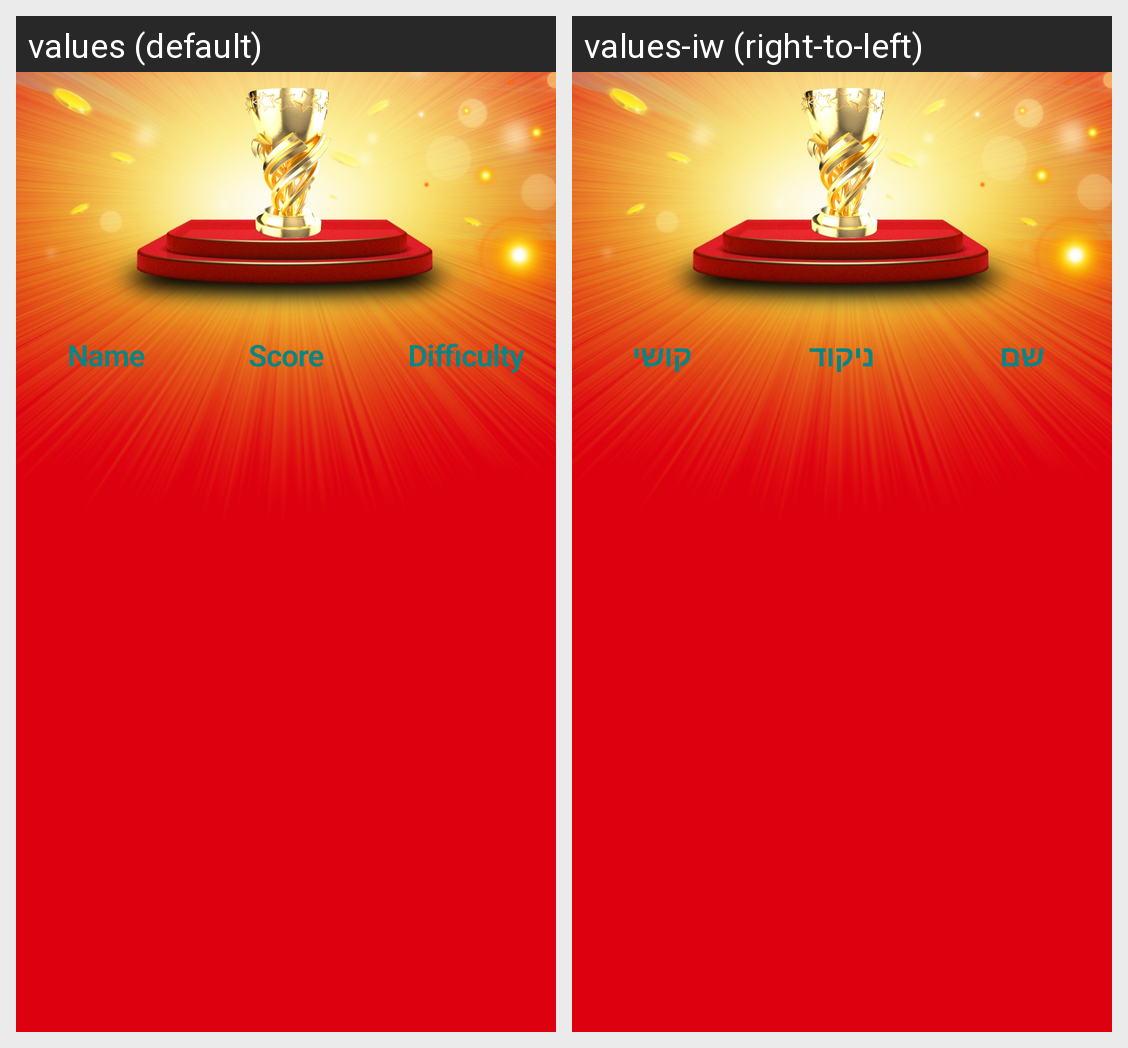

Locale-by-locale string values for the Android screen shown in this grid:
Android screen res/layout/fragment_scoreboard.xml rendered under 2 locales, left to right: values (default), values-iw (right-to-left). Device: Nexus 5 (rendered at 1080×1920; each locale shown at half size, 540×960, under a caption strip naming it); theme Theme.CovidBlast.
Strings drawn on this screen, with the default value and each locale's value (text and hints the layout hard-codes, and strings that could not be matched under every locale, appear in the picture but are not listed):

name
  values: Name
  values-iw: שם

score
  values: Score
  values-iw: ניקוד

difficulty
  values: Difficulty
  values-iw: קושי
